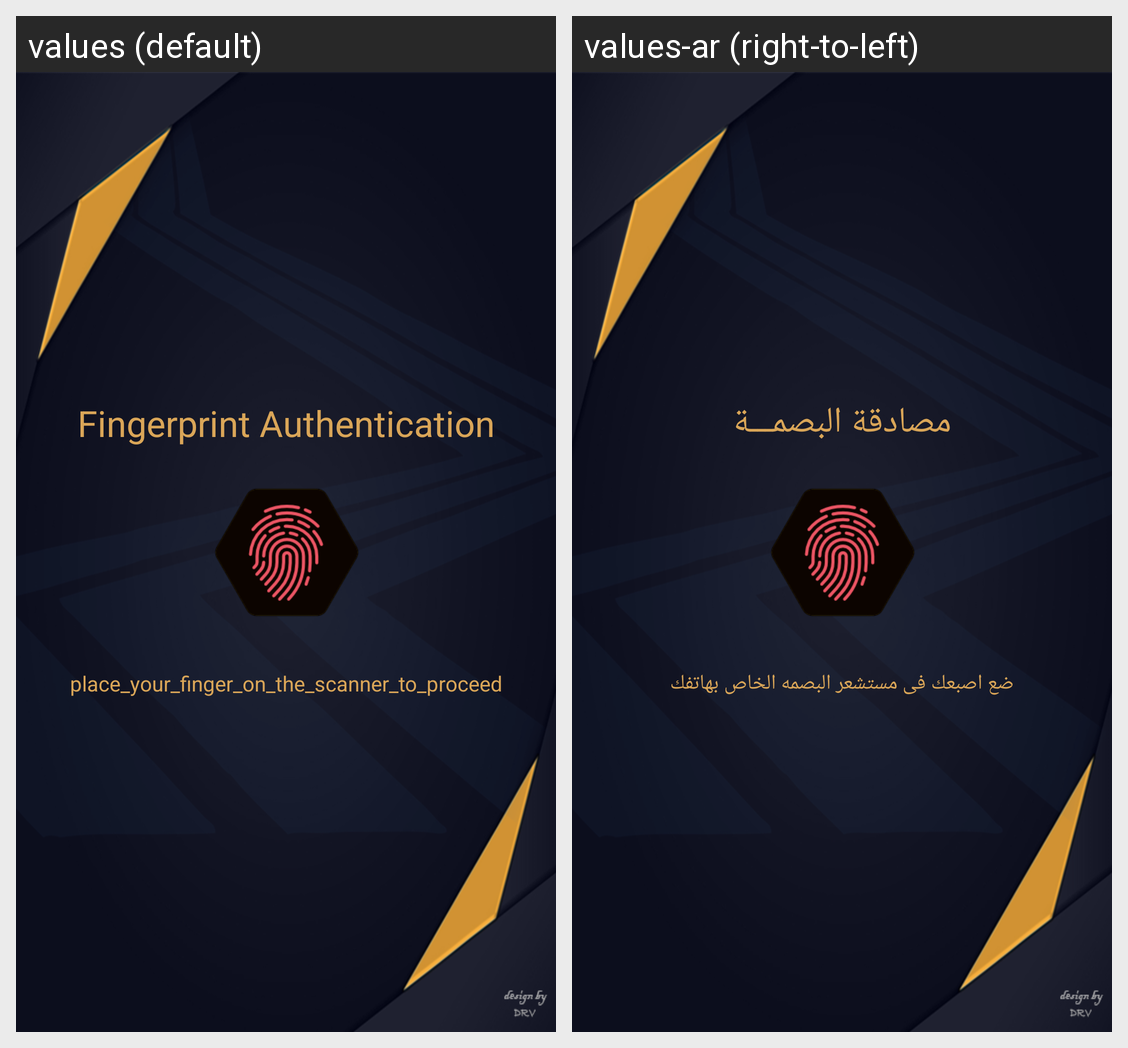

Locale-by-locale string values for the Android screen shown in this grid:
Android screen res/layout/activity_finger.xml rendered under 2 locales, left to right: values (default), values-ar (right-to-left). Device: Nexus 5 (rendered at 1080×1920; each locale shown at half size, 540×960, under a caption strip naming it); theme AppTheme.
Strings drawn on this screen, with the default value and each locale's value (text and hints the layout hard-codes, and strings that could not be matched under every locale, appear in the picture but are not listed):

Fingerprint_Authentication
  values: Fingerprint Authentication
  values-ar: مصادقة البصمـــة

scanner_to_proceed
  values: place_your_finger_on_the_scanner_to_proceed
  values-ar: ضع اصبعك فى مستشعر البصمه الخاص بهاتفك
